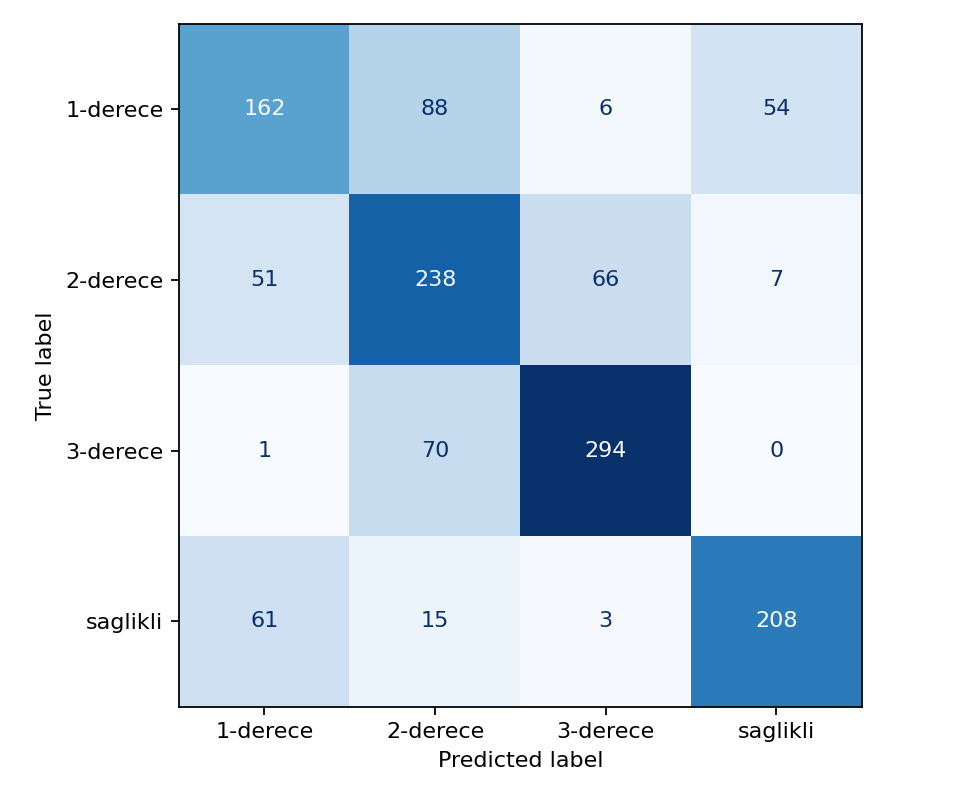

The table this chart was drawn from, first rows:
162, 88, 6, 54
51, 238, 66, 7
1, 70, 294, 0
61, 15, 3, 208
